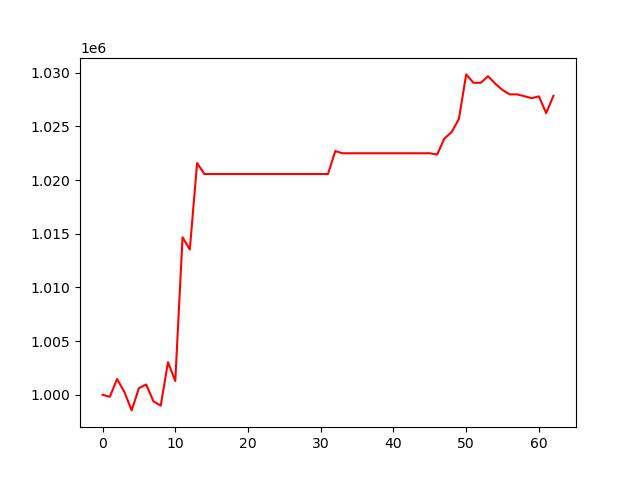

Source data for this figure (header and first rows):
, 0
0, 1000000
1, 999808
2, 1001470
3, 1000263
4, 998544
5, 1000613
6, 1000955
7, 999387
8, 998988
9, 1003037
10, 1001279
11, 1014669
12, 1013530
13, 1021585
14, 1020564
15, 1020564
16, 1020564
17, 1020564
18, 1020564
19, 1020564
20, 1020564
21, 1020564
22, 1020564
23, 1020564
24, 1020564
25, 1020564
26, 1020564
27, 1020564
28, 1020564
29, 1020564
30, 1020564
31, 1020564
32, 1022700
33, 1022495
34, 1022495
35, 1022495
36, 1022495
37, 1022495
38, 1022495
39, 1022495
40, 1022495
41, 1022495
42, 1022495
43, 1022495
44, 1022495
45, 1022495
46, 1022371
47, 1023860
48, 1024467
49, 1025697
50, 1029840
51, 1029059
52, 1029059
53, 1029671
54, 1028974
55, 1028383
56, 1027980
57, 1027980
58, 1027810
59, 1027629
... 3 more rows
